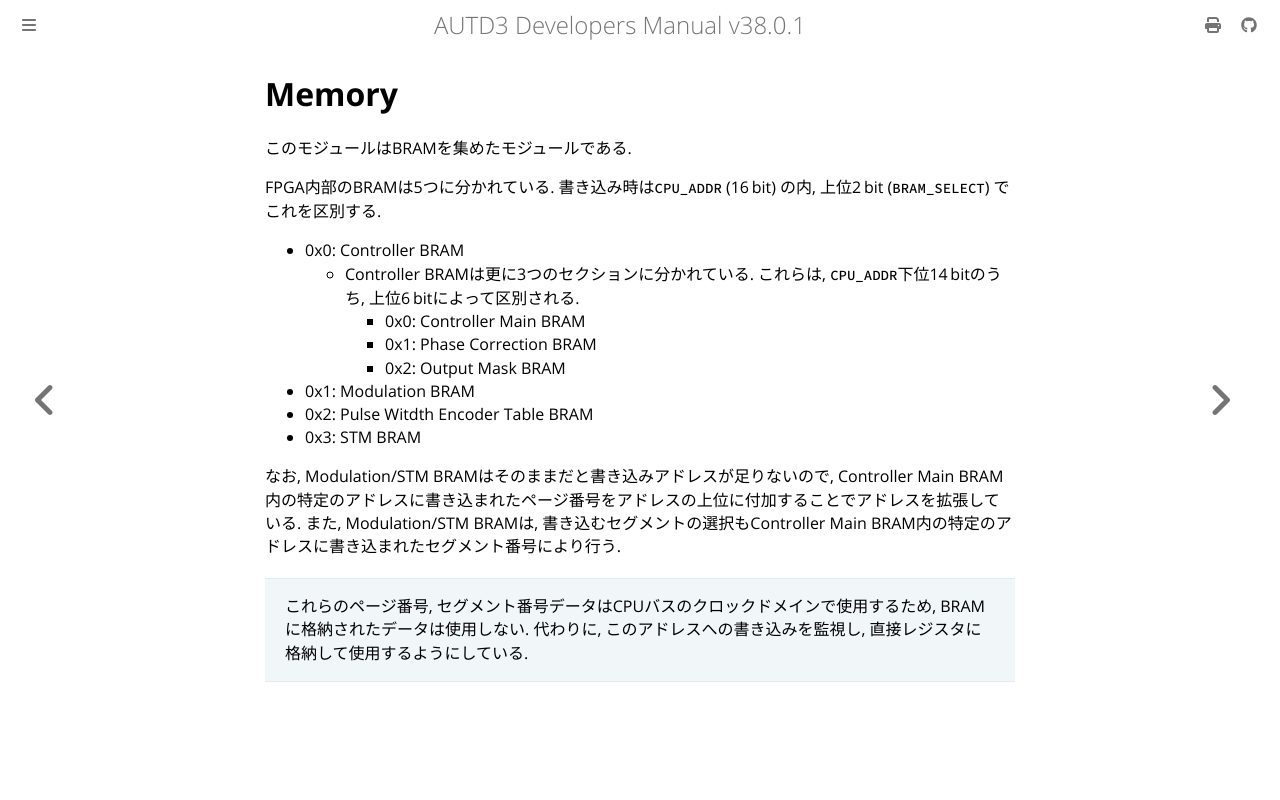

repository: shinolab/autd3-doc · page: jp/Developer_Manual/fpga/memory.html · generator: mdbook

# Memory

このモジュールはBRAMを集めたモジュールである.

FPGA内部のBRAMは5つに分かれている.
書き込み時は`CPU_ADDR` ($\SI{16}{bit}$) の内, 上位$\SI{2}{bit}$ (`BRAM_SELECT`) でこれを区別する.

- 0x0: Controller BRAM
    - Controller BRAMは更に3つのセクションに分かれている. これらは, `CPU_ADDR`下位$\SI{14}{bit}$のうち, 上位$\SI{6}{bit}$によって区別される.
        - 0x0: Controller Main BRAM
        - 0x1: Phase Correction BRAM
        - 0x2: Output Mask BRAM 
- 0x1: Modulation BRAM
- 0x2: Pulse Witdth Encoder Table BRAM
- 0x3: STM BRAM

なお, Modulation/STM BRAMはそのままだと書き込みアドレスが足りないので, Controller Main BRAM内の特定のアドレスに書き込まれたページ番号をアドレスの上位に付加することでアドレスを拡張している.
また, Modulation/STM BRAMは, 書き込むセグメントの選択もController Main BRAM内の特定のアドレスに書き込まれたセグメント番号により行う.

> これらのページ番号, セグメント番号データはCPUバスのクロックドメインで使用するため, BRAMに格納されたデータは使用しない.
> 代わりに, このアドレスへの書き込みを監視し, 直接レジスタに格納して使用するようにしている.
